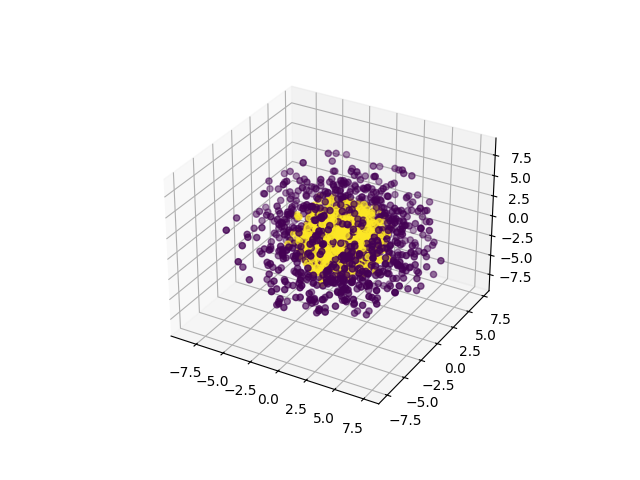

The table this chart was drawn from, first rows:
0, 1, 2, 3, 4, 5, 6, 7, 8, 9, class
-0.9184, 1.155, 4.748, 0.4692, 3.916, -0.02083, -2.771, -2.179, -4.623, 4.4, 0
-2.263, -0.7354, -3.805, -2.661, 2.998, 2.307, 0.7702, 0.4169, 6.322, -1.344, 0
0.7222, -4.454, 1.249, 0.3501, -0.4631, 3.271, -1.719, -0.9177, -3.441, -6.218, 0
1.594, -3.591, 2.102, -0.5451, 4.233, 2.417, 0.9627, -2.896, 4.831, 2.515, 0
0.04474, -0.9295, -4.866, -2.407, 6.04, 3.035, 0.1398, -2.806, -3.251, -1.12, 0
-0.2006, 0.3583, 0.1916, -3.281, -3.358, 2.7, 2.718, -2.239, -5.159, -4.858, 0
-0.5311, 1.819, 1.512, 4.201, 2.727, 6.241, 2.357, -0.4027, 0.09246, 2.734, 0
-0.7948, -3.979, 3.528, -2.33, 1.341, 4.482, -4.408, 1.362, 1.403, -3.872, 0
1.548, -3.635, -0.6507, 7.155, 2.054, 0.6339, 2.203, 4.268, 1.107, 0.4907, 0
1.173, 2.369, -2.18, -1.482, 0.4401, -5.879, 6.227, 2.069, -1.534, 0.3222, 0
2.509, -0.4236, -3.435, -2.843, -2.914, 4.739, 4.333, -1.703, -0.6688, 3.586, 0
1.446, 2.861, 3.779, -2.945, -3.504, -3.088, 1.126, 1.176, -3.529, 4.103, 0
4.922, 3.17, 2.254, 3.168, 1.159, 0.4545, 3.625, 0.2087, 3.201, -3.665, 0
4.318, -3.402, 0.4824, -4.704, 2.76, -3.049, -0.2361, -1.076, 3.402, -3.772, 0
-0.0256, 0.9121, -2.229, -0.4215, -2.085, -0.7376, -7.622, -3.138, -2.928, 2.279, 0
3.866, 2.294, -1.929, -3.981, -2.975, -3.562, -3.348, 2.287, -0.4115, 3.042, 0
1.071, -1.536, 0.1487, -2.268, -2.039, -5.489, -3.15, 4.834, 1.247, 3.932, 0
-1.868, 6.476, 1.188, -4.202, -2.766, -2.845, -1.229, 0.1331, 3.018, -2.783, 0
0.45, -0.2119, 2.762, -2.286, 2.886, -0.5544, -4.757, -0.2363, -3.709, 6.457, 0
5.101, 0.5104, 5.723, -1.262, 1.35, 2.146, -3.15, 1.123, 3.203, 2.767, 0
0.9722, -5.938, 1.411, -0.1792, -0.627, -1.686, -2.443, 2.593, -2.137, -5.579, 0
0.6251, -1.248, -1.802, -3.473, -3.996, -1.104, -3.703, -2.982, -0.9605, -5.446, 0
0.005052, 2.202, 4.877, 0.4196, -3.777, -0.2849, -4.61, 3.023, 0.2031, -2.872, 0
1.847, 1.73, -4.258, 1.12, 1.666, 5.583, -0.1241, 0.2333, -5.98, -1.425, 0
-0.8021, 2.582, 0.0765, 5.27, 0.4754, 4.007, 1.268, 5.697, -2.782, 1.219, 0
-0.9907, 4.529, 2.107, -1.98, -5.394, 1.217, 1.26, -4.091, -2.067, 2.945, 0
1.144, -3.097, -2.288, 0.9254, 1.232, -3.824, -1.635, 2.444, -0.8284, 6.552, 0
5.688, 2.931, -3.107, -2.564, 2.896, -2.577, 4.852, -0.4365, 1.536, -0.005228, 0
-3.552, -0.2717, 0.1835, 4.92, 2.083, 0.9842, -4.993, 1.265, 3.146, 2.977, 0
-5.863, 1.585, 4.075, -2.577, -1.124, 2.228, -1.957, -1.514, -1.576, 4.411, 0
2.15, -0.4586, 0.6599, -2.207, 0.0567, 0.49, -4.81, 2.331, 1.252, 7.503, 0
1.12, -1.815, -4.747, -3.525, 0.9949, 0.3113, 4.738, -0.5766, -3.779, -2.483, 0
3.48, 0.1826, -2.235, 2.087, -0.6439, 5.239, -2.676, -4.74, 0.1017, -3.017, 0
1.707, 3.774, 0.6491, 5.76, 0.3103, -4.105, 1.852, -0.00215, -2.279, 4.355, 0
0.9731, -3.658, 5.865, 1.767, -1.486, -5.258, 1.444, -0.08895, -0.5849, 1.116, 0
-1.099, -0.01762, -3.096, 0.3755, -2.008, -3.135, 1.227, 3.033, 4.35, 5.964, 0
2.349, -1.216, 0.4803, 1.473, -5.763, 4.343, -3.478, 2.813, -3.133, 1.12, 0
4.084, 4.039, 3.081, 1.242, -0.5943, 4.707, 3.224, 2.315, -0.6978, 2.871, 0
-5.442, 0.5027, -0.4018, 3.848, -1.204, -0.8827, -4.71, -2.544, -2.52, 2.12, 0
-0.4588, -3.133, -4.037, -0.7858, 5.48, -4.955, -1.093, 0.5649, 4.039, -0.4653, 0
2.124, 1.633, 0.0824, 4.916, -1.45, -1.519, -2.446, 0.4358, 1.702, 7.035, 0
-1.65, 0.06054, -6.128, 1.39, -0.8074, -2.918, 1.418, 5.855, 0.577, -1.762, 0
4.63, 0.5509, -2.501, -5.89, -0.505, -2.118, -0.5185, 3.618, 2.053, 3.554, 0
6.131, 3.451, -0.7049, 3.333, 2.278, 3.466, 1.123, 1.127, 3.006, 1.516, 0
0.3731, 2.646, 1.979, -6.394, -0.5322, 1.216, 1.158, 3.761, 1.433, 3.635, 0
2.932, 1.758, 3.94, 6.237, 0.8824, -1.425, -0.06706, -4.646, 0.638, 0.5399, 0
-1.615, 2.752, 0.5227, 0.6698, -5.432, -2.845, -1.77, 3.818, -4.975, 2.861, 0
-0.1767, 1.067, -0.6053, 2.714, 1.382, 2.536, -5.279, 0.04339, -3.584, -5.183, 0
0.641, -2.191, -0.2224, -3.537, -5.2, 1.123, -3.273, -2.625, -3.198, 4.506, 0
5.052, -2.876, -2.163, -3.015, 0.3563, 3.299, 1.989, 4.849, -0.5249, -3.588, 0
-3.143, -0.9489, 2.876, 2.161, -2.899, 4.576, -1.341, -2.967, 5.688, -1.393, 0
-2.285, 3.869, -0.5774, -3.834, 5.389, -3.982, -0.3514, 4.117, -0.516, 0.7785, 0
0.4199, 5.459, -3.917, -3.991, -1.644, 0.1132, -2.655, 0.313, -4.299, 3.168, 0
-0.1193, -2.926, -4.511, 2.342, -4.762, -5.259, -2.563, -0.8909, 0.2846, -2.399, 0
-2.371, 3.808, 2.331, -1.626, 2.201, -6.4, -2.553, 0.3521, 1.55, 0.366, 0
1.505, 5.396, -2.885, -5.972, -1.266, -1.887, 0.6844, -0.8942, -3.217, 0.07702, 0
-0.4829, 1.062, 3.659, -5.316, -1.012, 3.037, 3.574, 1.678, -3.691, -1.297, 0
-3.179, 1.518, 1.866, 0.1548, 0.5747, -5.32, -2.817, -6.638, 0.9025, -1.16, 0
-4.964, -0.7222, 0.5883, 2.046, 0.3247, -5.369, -1.453, 0.6943, 3.543, 3.771, 0
-1.316, 0.0555, -3.667, 0.4925, -0.6556, 6.289, 0.05742, -3.843, -0.9879, 4.055, 0
... 1,840 more rows
